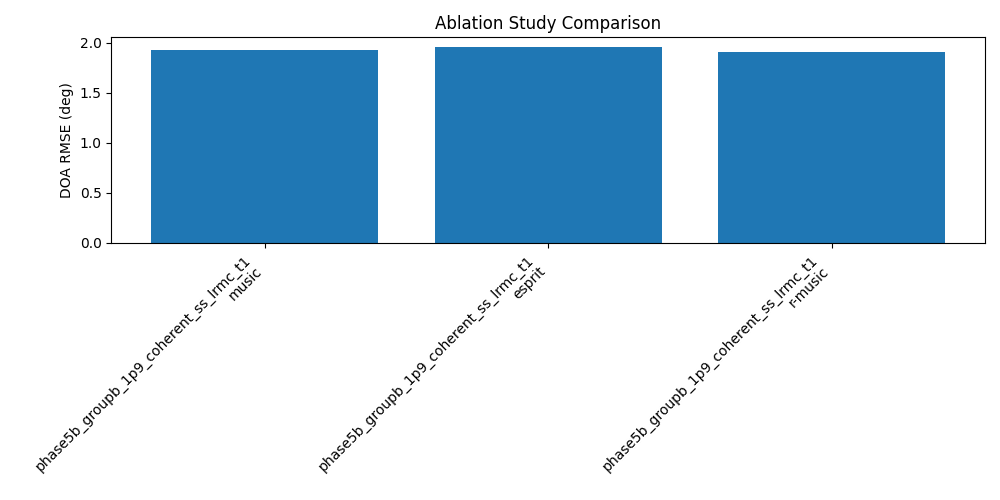

The data file committed next to this chart (first rows):
scheme, method, rmse_deg, avg_runtime_sec, avg_lrmc_runtime_sec, avg_lrmc_iterations, lrmc_convergence_rate, avg_lrmc_final_residual, min_lrmc_eigenvalue, min_lrmc_singular_value
phase5b_groupb_1p9_coherent_ss_lrmc_t1, music, 1.933, 0.08483, 0.01593, 99.08, 0.04396, 0.0, 1e-08, 9.999403186057997e-09
phase5b_groupb_1p9_coherent_ss_lrmc_t1, esprit, 1.958, 0.01702, 0.01571, 99.08, 0.04396, 0.0, 1e-08, 9.999403186057997e-09
phase5b_groupb_1p9_coherent_ss_lrmc_t1, r-music, 1.907, 0.01714, 0.01553, 99.08, 0.04396, 0.0, 1e-08, 9.999403186057997e-09
